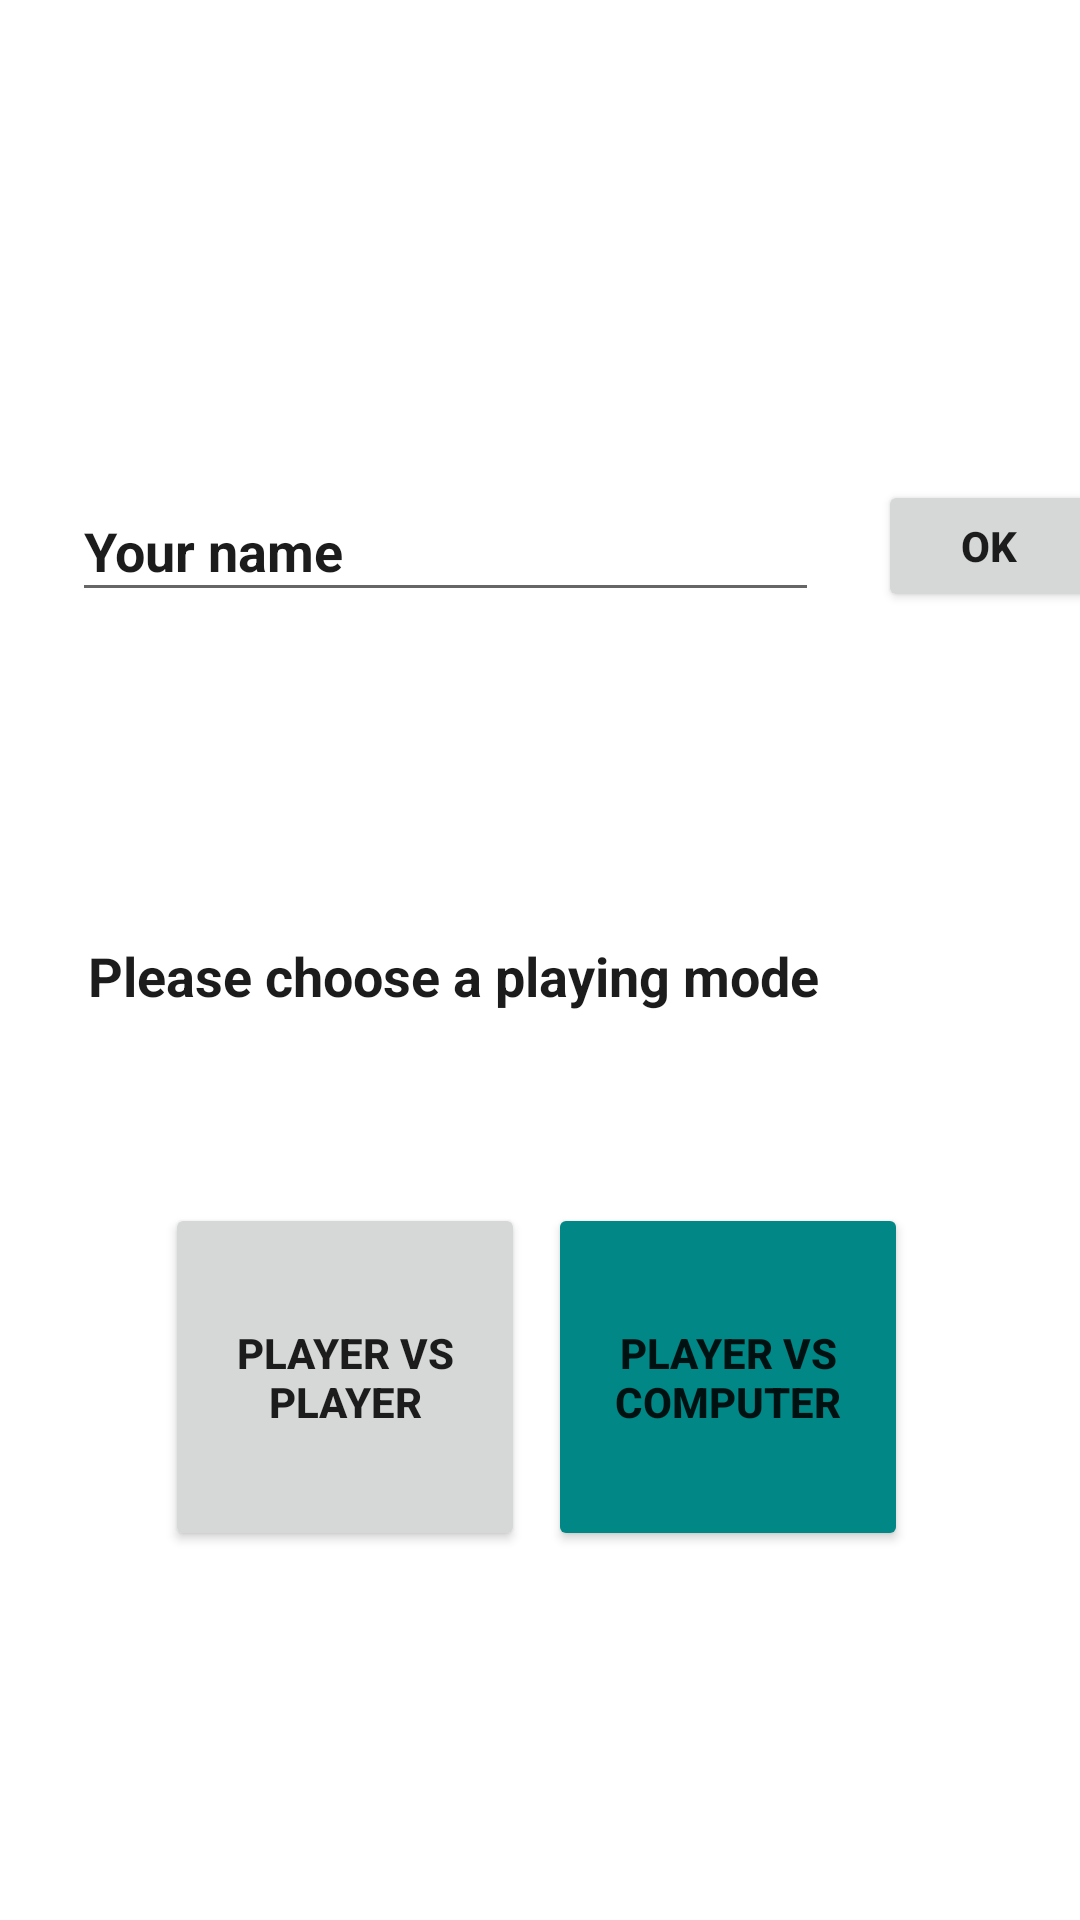

This screen was rendered from an Android layout file. Write that file and the resources it references.
<!-- AndroidManifest.xml: application theme Theme.TicTacToe_RTU -->
<!-- res/layout/activity_main.xml -->
<?xml version="1.0" encoding="utf-8"?>
<androidx.constraintlayout.widget.ConstraintLayout xmlns:android="http://schemas.android.com/apk/res/android"
    xmlns:app="http://schemas.android.com/apk/res-auto"
    xmlns:tools="http://schemas.android.com/tools"
    android:layout_width="match_parent"
    android:layout_height="match_parent"
    tools:context=".MainActivity">

    <EditText
        android:id="@+id/nameField"
        android:layout_width="249dp"
        android:layout_height="44dp"
        android:layout_marginTop="160dp"
        android:ems="10"
        android:inputType="textPersonName"
        android:text="Your name"
        android:textColor="#1c1c1c"
        android:textStyle="bold"
        app:layout_constraintEnd_toEndOf="parent"
        app:layout_constraintHorizontal_bias="0.216"
        app:layout_constraintStart_toStartOf="parent"
        app:layout_constraintTop_toTopOf="parent" />

    <TextView
        android:id="@+id/helloMsg"
        android:layout_width="301dp"
        android:layout_height="49dp"
        android:layout_marginTop="60dp"
        android:textColor="#1c1c1c"
        android:textSize="18sp"
        android:textStyle="bold"
        app:layout_constraintEnd_toEndOf="parent"
        app:layout_constraintStart_toStartOf="parent"
        app:layout_constraintTop_toBottomOf="@+id/nameField" />

    <Button
        android:id="@+id/btnOK"
        android:layout_width="74dp"
        android:layout_height="44dp"
        android:layout_marginStart="20dp"
        android:layout_marginLeft="20dp"
        android:layout_marginTop="160dp"
        android:text="OK"
        android:textStyle="bold"
        app:layout_constraintEnd_toEndOf="parent"
        app:layout_constraintHorizontal_bias="0.06"
        app:layout_constraintStart_toEndOf="@+id/nameField"
        app:layout_constraintTop_toTopOf="parent" />

    <TextView
        android:id="@+id/chooseModeText"
        android:layout_width="301dp"
        android:layout_height="48dp"
        android:text="Please choose a playing mode"
        android:textColor="#1c1c1c"
        android:textSize="18sp"
        android:textStyle="bold"
        app:layout_constraintEnd_toEndOf="parent"
        app:layout_constraintHorizontal_bias="0.495"
        app:layout_constraintStart_toStartOf="parent"
        app:layout_constraintTop_toBottomOf="@+id/helloMsg" />

    <Button
        android:id="@+id/btnPVP"
        android:layout_width="120dp"
        android:layout_height="116dp"
        android:layout_marginStart="55dp"
        android:layout_marginLeft="55dp"
        android:layout_marginTop="40dp"
        android:text="Player VS Player"
        android:textStyle="bold"
        app:layout_constraintStart_toStartOf="parent"
        app:layout_constraintTop_toBottomOf="@+id/chooseModeText" />

    <Button
        android:id="@+id/btnPVC"
        android:layout_width="120dp"
        android:layout_height="116dp"
        android:layout_marginTop="40dp"
        android:layout_marginEnd="55dp"
        android:layout_marginRight="55dp"
        android:text="Player VS Computer"
        android:textSize="14sp"
        android:textStyle="bold"

        app:backgroundTint="@color/teal_700"
        app:layout_constraintEnd_toEndOf="parent"
        app:layout_constraintHorizontal_bias="0.77"
        app:layout_constraintStart_toEndOf="@+id/btnPVP"
        app:layout_constraintTop_toBottomOf="@+id/chooseModeText" />

</androidx.constraintlayout.widget.ConstraintLayout>
<!-- resources referenced by this layout -->
<resources>
  <style name="Theme.TicTacToe_RTU" parent="Theme.MaterialComponents.DayNight.DarkActionBar">
          
          <item name="colorPrimary">@color/purple_500</item>
          <item name="colorPrimaryVariant">@color/purple_700</item>
          <item name="colorOnPrimary">@color/white</item>
          
          <item name="colorSecondary">@color/teal_200</item>
          <item name="colorSecondaryVariant">@color/teal_700</item>
          <item name="colorOnSecondary">@color/black</item>
          
          <item name="android:statusBarColor" tools:targetApi="l">?attr/colorPrimaryVariant</item>
          
      </style>
  <!-- not gathered from this repository: default colours our renderer supplied (Android Studio template values) -->
  <color name="purple_500">#FF6200EE</color>
  <color name="purple_700">#FF3700B3</color>
  <color name="teal_200">#FF03DAC5</color>
  <color name="teal_700">#FF018786</color>
  <color name="black">#FF000000</color>
  <color name="white">#FFFFFFFF</color>
</resources>
